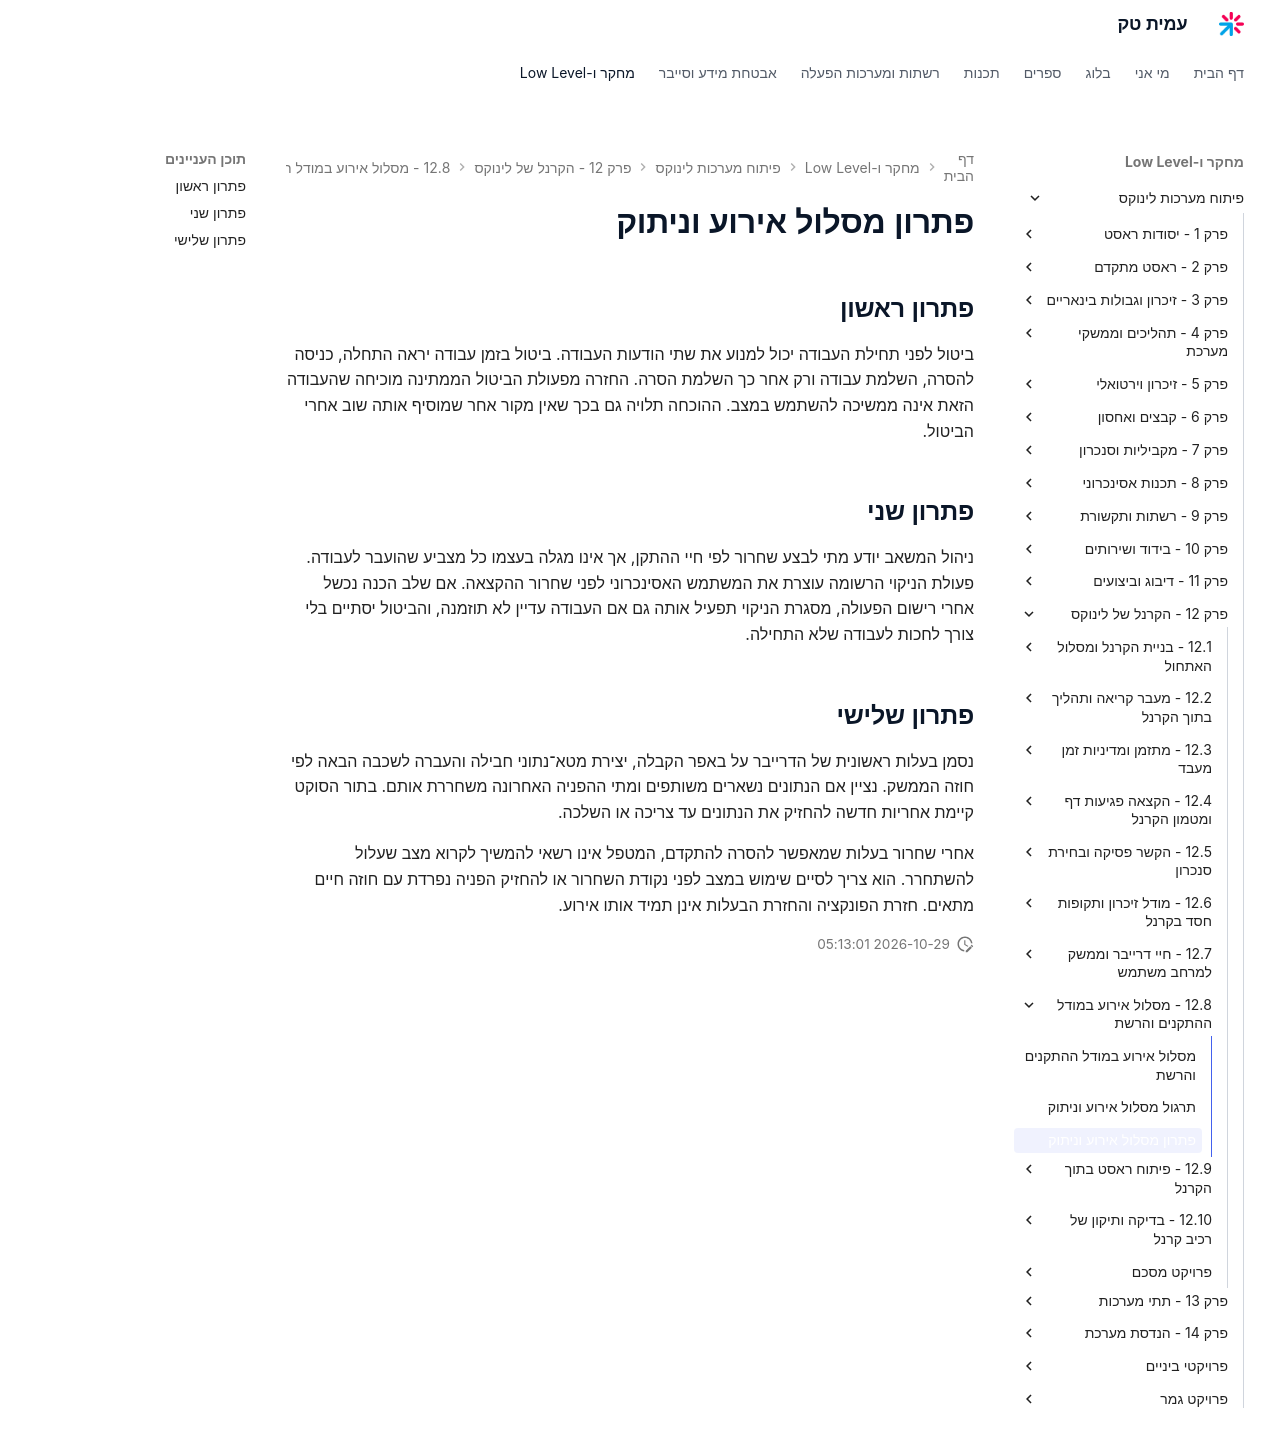

repository: AmitPinchasi/amittech · page: פיתוח-מערכות-לינוקס/12 - הקרנל של לינוקס/12.8 - מסלול אירוע במודל ההתקנים והרשת/12.8 - מסלול אירוע במודל ההתקנים והרשת - פתרון/index.html · generator: mkdocs

# פתרון מסלול אירוע וניתוק

## פתרון ראשון

ביטול לפני תחילת העבודה יכול למנוע את שתי הודעות העבודה. ביטול בזמן עבודה יראה התחלה, כניסה להסרה, השלמת עבודה ורק אחר כך השלמת הסרה. החזרה מפעולת הביטול הממתינה מוכיחה שהעבודה הזאת אינה ממשיכה להשתמש במצב. ההוכחה תלויה גם בכך שאין מקור אחר שמוסיף אותה שוב אחרי הביטול.

## פתרון שני

ניהול המשאב יודע מתי לבצע שחרור לפי חיי ההתקן, אך אינו מגלה בעצמו כל מצביע שהועבר לעבודה. פעולת הניקוי הרשומה עוצרת את המשתמש האסינכרוני לפני שחרור ההקצאה. אם שלב הכנה נכשל אחרי רישום הפעולה, מסגרת הניקוי תפעיל אותה גם אם העבודה עדיין לא תוזמנה, והביטול יסתיים בלי צורך לחכות לעבודה שלא התחילה.

## פתרון שלישי

נסמן בעלות ראשונית של הדרייבר על באפר הקבלה, יצירת מטא־נתוני חבילה והעברה לשכבה הבאה לפי חוזה הממשק. נציין אם הנתונים נשארים משותפים ומתי ההפניה האחרונה משחררת אותם. בתור הסוקט קיימת אחריות חדשה להחזיק את הנתונים עד צריכה או השלכה.

אחרי שחרור בעלות שמאפשר להסרה להתקדם, המטפל אינו רשאי להמשיך לקרוא מצב שעלול להשתחרר. הוא צריך לסיים שימוש במצב לפני נקודת השחרור או להחזיק הפניה נפרדת עם חוזה חיים מתאים. חזרת הפונקציה והחזרת הבעלות אינן תמיד אותו אירוע.
